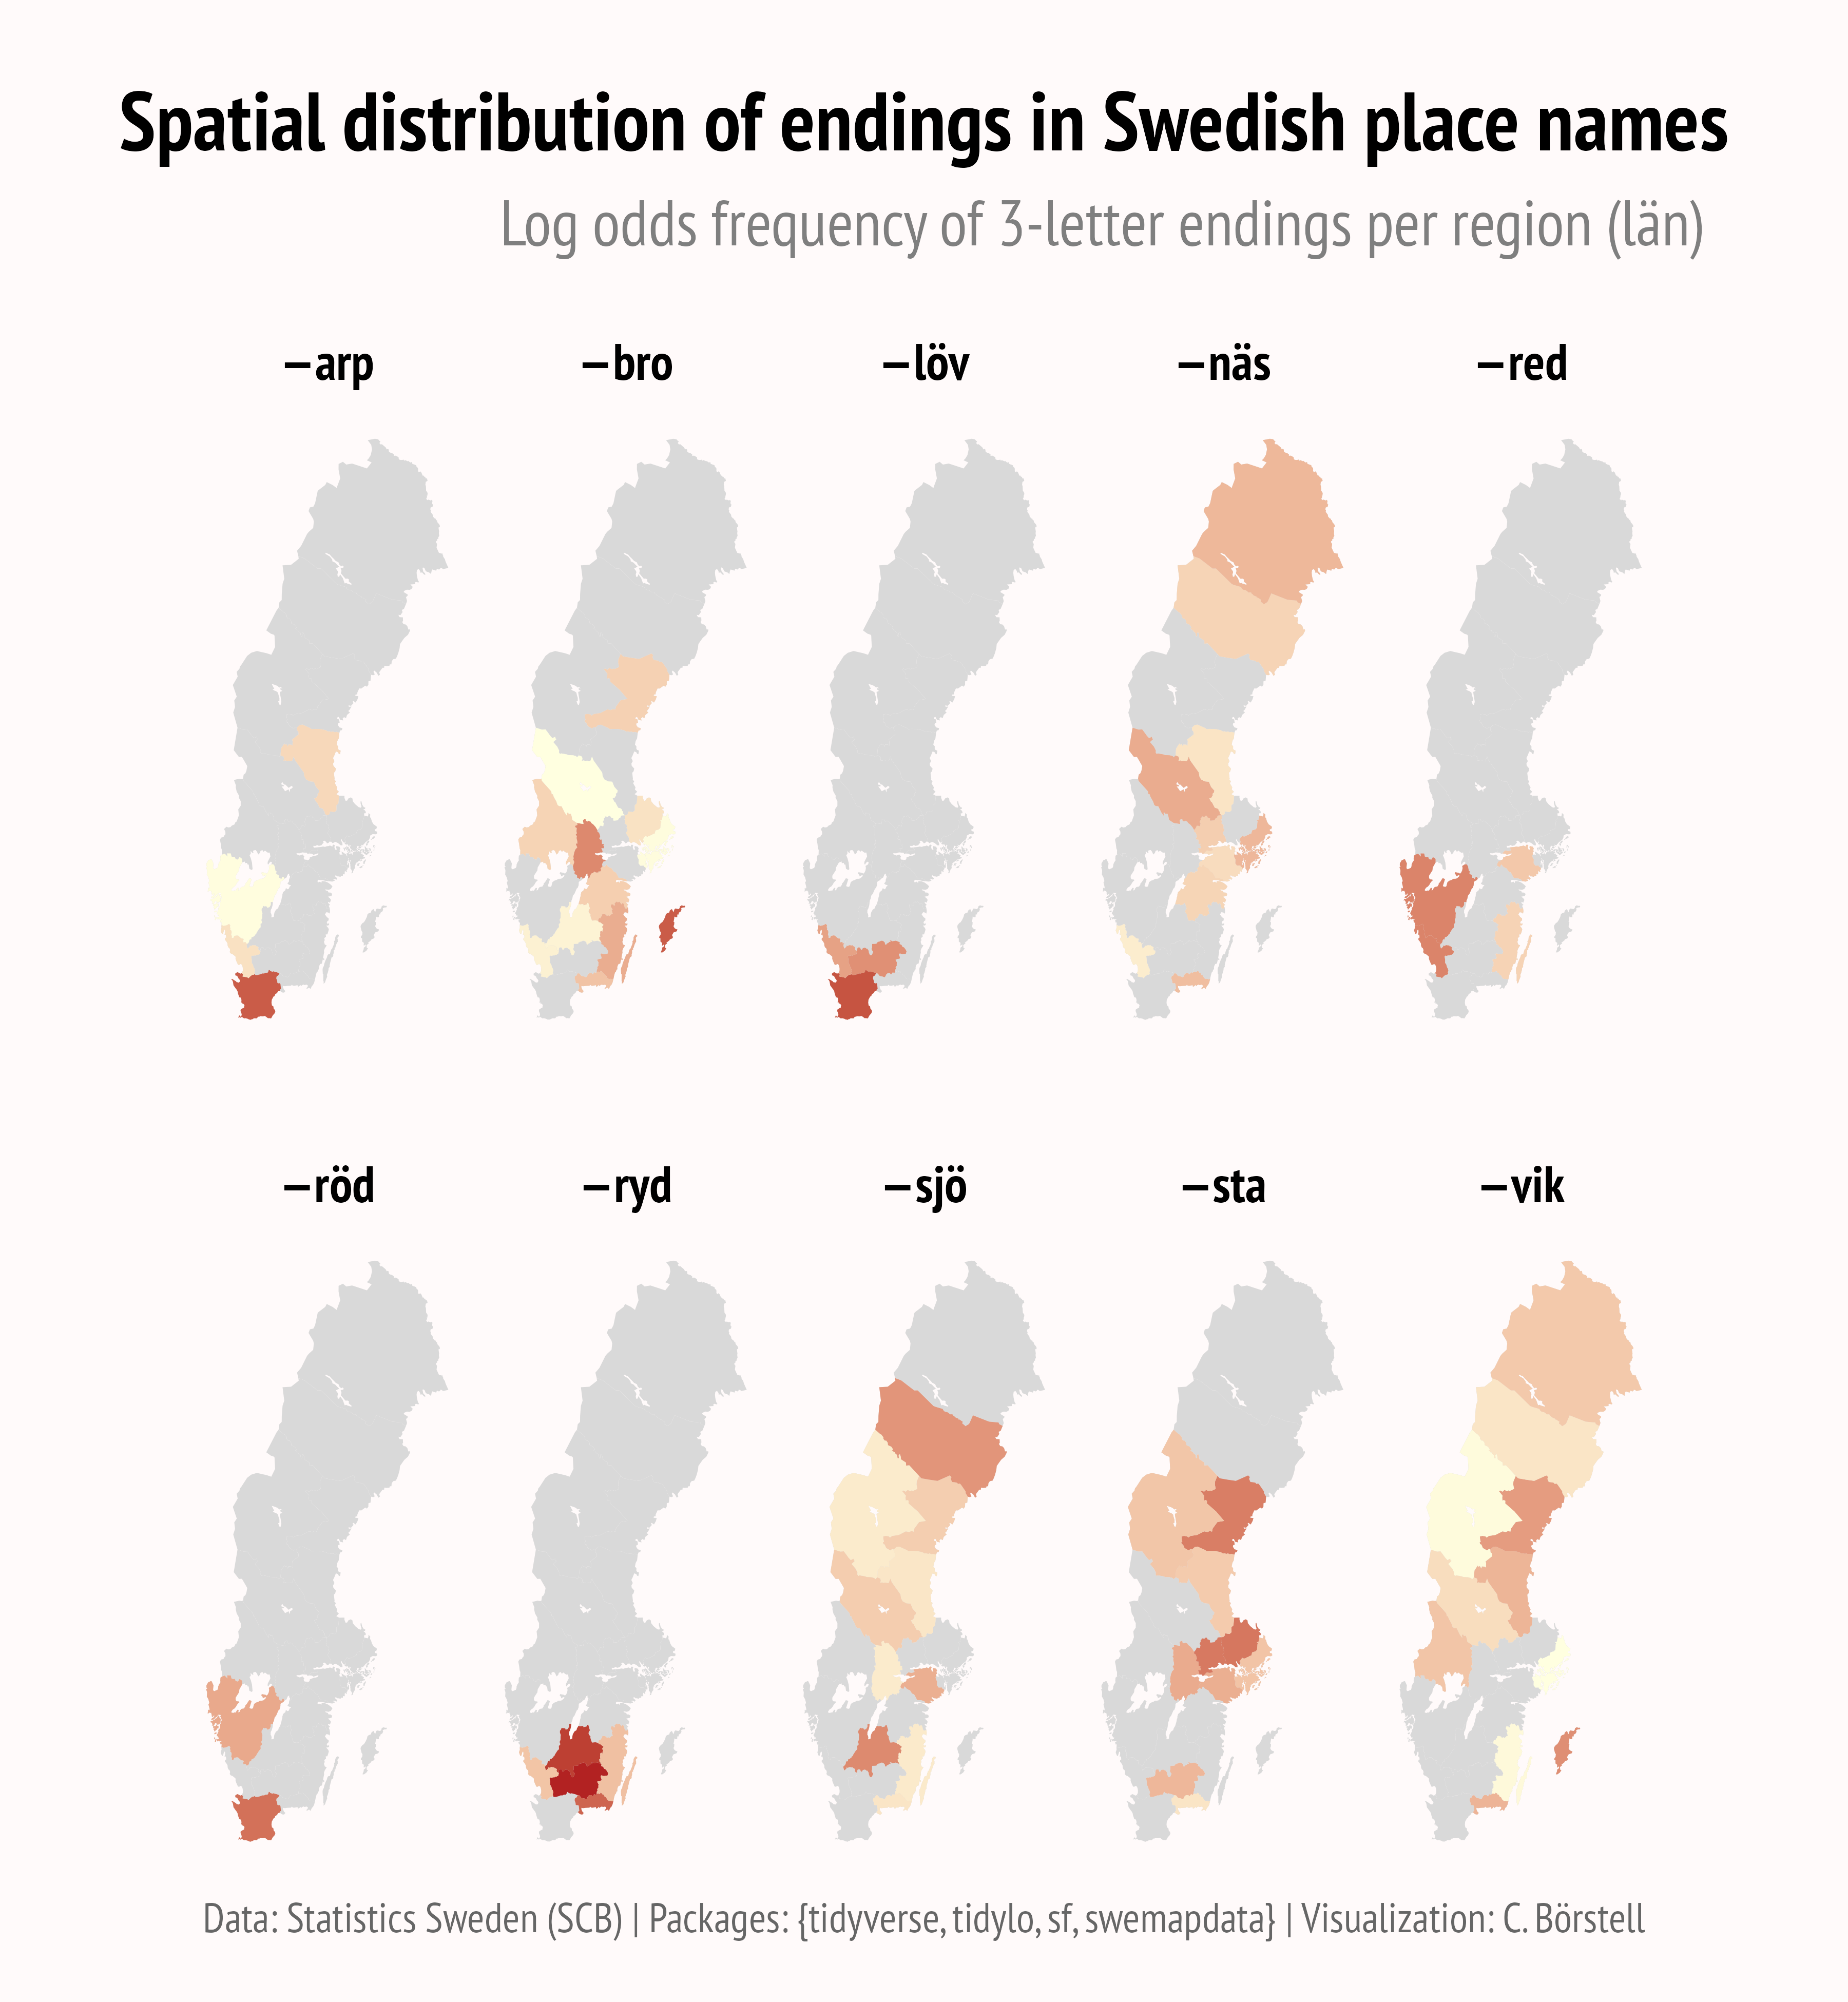

The script that saved this image:

# Load packages -----------------------------------------------------------

library(tidyverse)
library(tidylo)
library(sf)
#devtools::install_github("borstell/swemapdata")
library(swemapdata)



# Explore data ------------------------------------------------------------

# Find common (and meaningful) 3-letter endings 
# among "tätorter" (lit. 'dense places')
tatorter |> 
  as_tibble() |> 
  mutate(end3 = str_sub(name, -3, -1)) |> 
  count(end3, sort = T) |> 
  print(n = 40)

# Some relevant ones
endings <- c("vik", "sta", "näs", "sjö", "ryd", 
             "arp", "bro", "red", "löv", "röd")



# Process data ------------------------------------------------------------

# Calculate relative frequency of endings by region (län)
# using log odds ratio from {tidylo}
swedish_endings <- 
  tatorter |> 
  mutate(ending = case_when(
    str_ends(name, "vik") ~ "vik",
    str_ends(name, "sta") ~ "sta",
    str_ends(name, "näs") ~ "näs",
    str_ends(name, "sjö") ~ "sjö",
    str_ends(name, "ryd") ~ "ryd",
    str_ends(name, "arp") ~ "arp",
    str_ends(name, "bro") ~ "bro",
    str_ends(name, "red") ~ "red",
    str_ends(name, "löv") ~ "löv",
    str_ends(name, "röd") ~ "röd",
  )) |> 
  as_tibble() |> 
  select(-geometry) |> 
  
  # Count occurrences
  count(lan_code, ending) |> 
  
  # Calculate log odds
  tidylo::bind_log_odds(lan_code, ending, n, uninformative = T, unweighted = T) |> 
  select(-log_odds_weighted) |> 
  
  # Join with geospatial data and transform to SF
  left_join(lan, by = join_by(lan_code == code)) |> 
  drop_na(ending) |> 
  st_as_sf()



# Plot data ---------------------------------------------------------------

# Filter to positive log odds
swedish_endings |> 
  filter(log_odds > 0) |> 
  
  # Plot data
  ggplot() +
  geom_sf(data = lan, fill = "grey85", color = "transparent") +
  geom_sf(aes(fill = log_odds), color = "transparent") +
  scale_fill_gradient(low = "lightyellow", high = "firebrick", 
                       na.value = "grey85") +
  facet_wrap(~paste0("\n—", ending), ncol = 5) +
  guides(fill = "none") +
  labs(title = "Spatial distribution of endings in Swedish place names", 
       subtitle = "Log odds frequency of 3-letter endings per region (län)",
       caption = "Data: Statistics Sweden (SCB) | Packages: {tidyverse, tidylo, sf, swemapdata} | Visualization: C. Börstell") +
  theme_void(base_size = 15, base_family = "PT Sans Narrow Bold") +
  theme(strip.text = element_text(margin = margin(2, 2, 2, 2, "mm")),
        plot.title = element_text(size = rel(1.3), hjust = .5),
        plot.title.position = "plot",
        plot.subtitle = element_text(family = "PT Sans Narrow", color = "grey50", hjust = 1.2),
        plot.caption = element_text(family = "PT Sans Narrow", size = rel(.65), hjust = .5, color = "grey40"),
        plot.margin = margin(5, -5, 5, -5, "mm"))

# Save plot
ggsave("swedish_placenames.png", width = 6, height = 6.5, units = "in", dpi = 600, bg = "snow")




